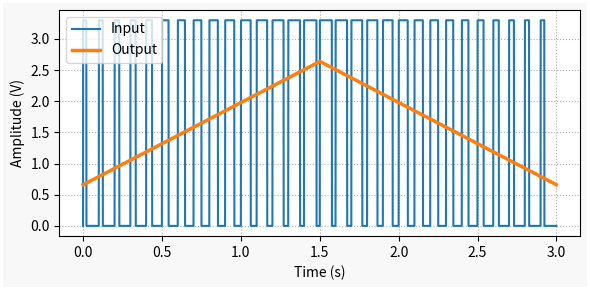

The matplotlib source for this figure:
""" post_pwm_ramp_fig.py

Contains the PWM input outpu signal generation for a ramp sequence
https://thingsdaq.org/2022/01/02/prescribed-pwm-duty-cycle/

I used this to create the graph on the post featured image!

"""
import numpy as np
import matplotlib.pyplot as plt
from scipy.interpolate import interp1d

# Creating general plotting function
def plot_general(x, y, x1=None, y1=None):
    # Creating Matplotlib figure
    fig = plt.figure(
        figsize=(6, 3),
        facecolor='#f8f8f8',
        edgecolor='#ffffff',
        linewidth=3,
        tight_layout=True)
    # Adding and confguring axes
    ax = fig.add_subplot(
        xlabel='Time (s)',
        ylabel='Amplitude (V)',
        )
    ax.grid(
        linestyle=':'
        )
    # Plotting signals
    if x1 is None:
        ax.plot(x, y, linewidth=1.5, color='#1f77b4')
    else:
        ax.plot(x, y, linewidth=1.5, label='Input', color='#1f77b4')
        ax.plot(x1, y1, linewidth=2.5, label='Output', color='#ff7f0e')
        ax.legend(loc='upper left')

# Assigning parameter values
vref = 3.3  # Reference TTL voltage (V)
pwmfreq = 10  # PWM frequency (Hz)
rampduration = [0, 1.5, 1.5]
rampvalue = [0.2, 0.8, 0.2]
tpwm = 1/pwmfreq  # PWM period (s)
tstep = 1.0  # Interval between step changes (s)
tsample = 0.0005  # Sampling period for code execution (s)
tstop = np.sum(rampduration)  # Total execution time (s)

# Creating interpolation function for ramp sequence
tramp = np.cumsum(rampduration)
framp = interp1d(tramp, rampvalue)

# Initializing output arrays
t = [0]
vin = [0]
value = [rampvalue[0]]

# Running execution loop
tprev = 0
tcurr = 0
valuecurr = value[0]
while tcurr <= tstop:
    # Appending current values to output arrays
    t.append(tcurr)
    value.append(valuecurr)
    # Updating PWM pulse train signal
    if tcurr-tpwm*np.floor(tcurr/tpwm) < valuecurr*tpwm:
        vin.append(vref)
    else:
        vin.append(0)
    # Updating PWM output every loop step with
    # interpolated ramp values at the current time
    valuecurr = framp(tcurr)
    # Updating previous and current times (s)
    tprev = tcurr
    tcurr += tsample

# Plotting signals
plot_general(t, vin, t, vref*np.array(value))
